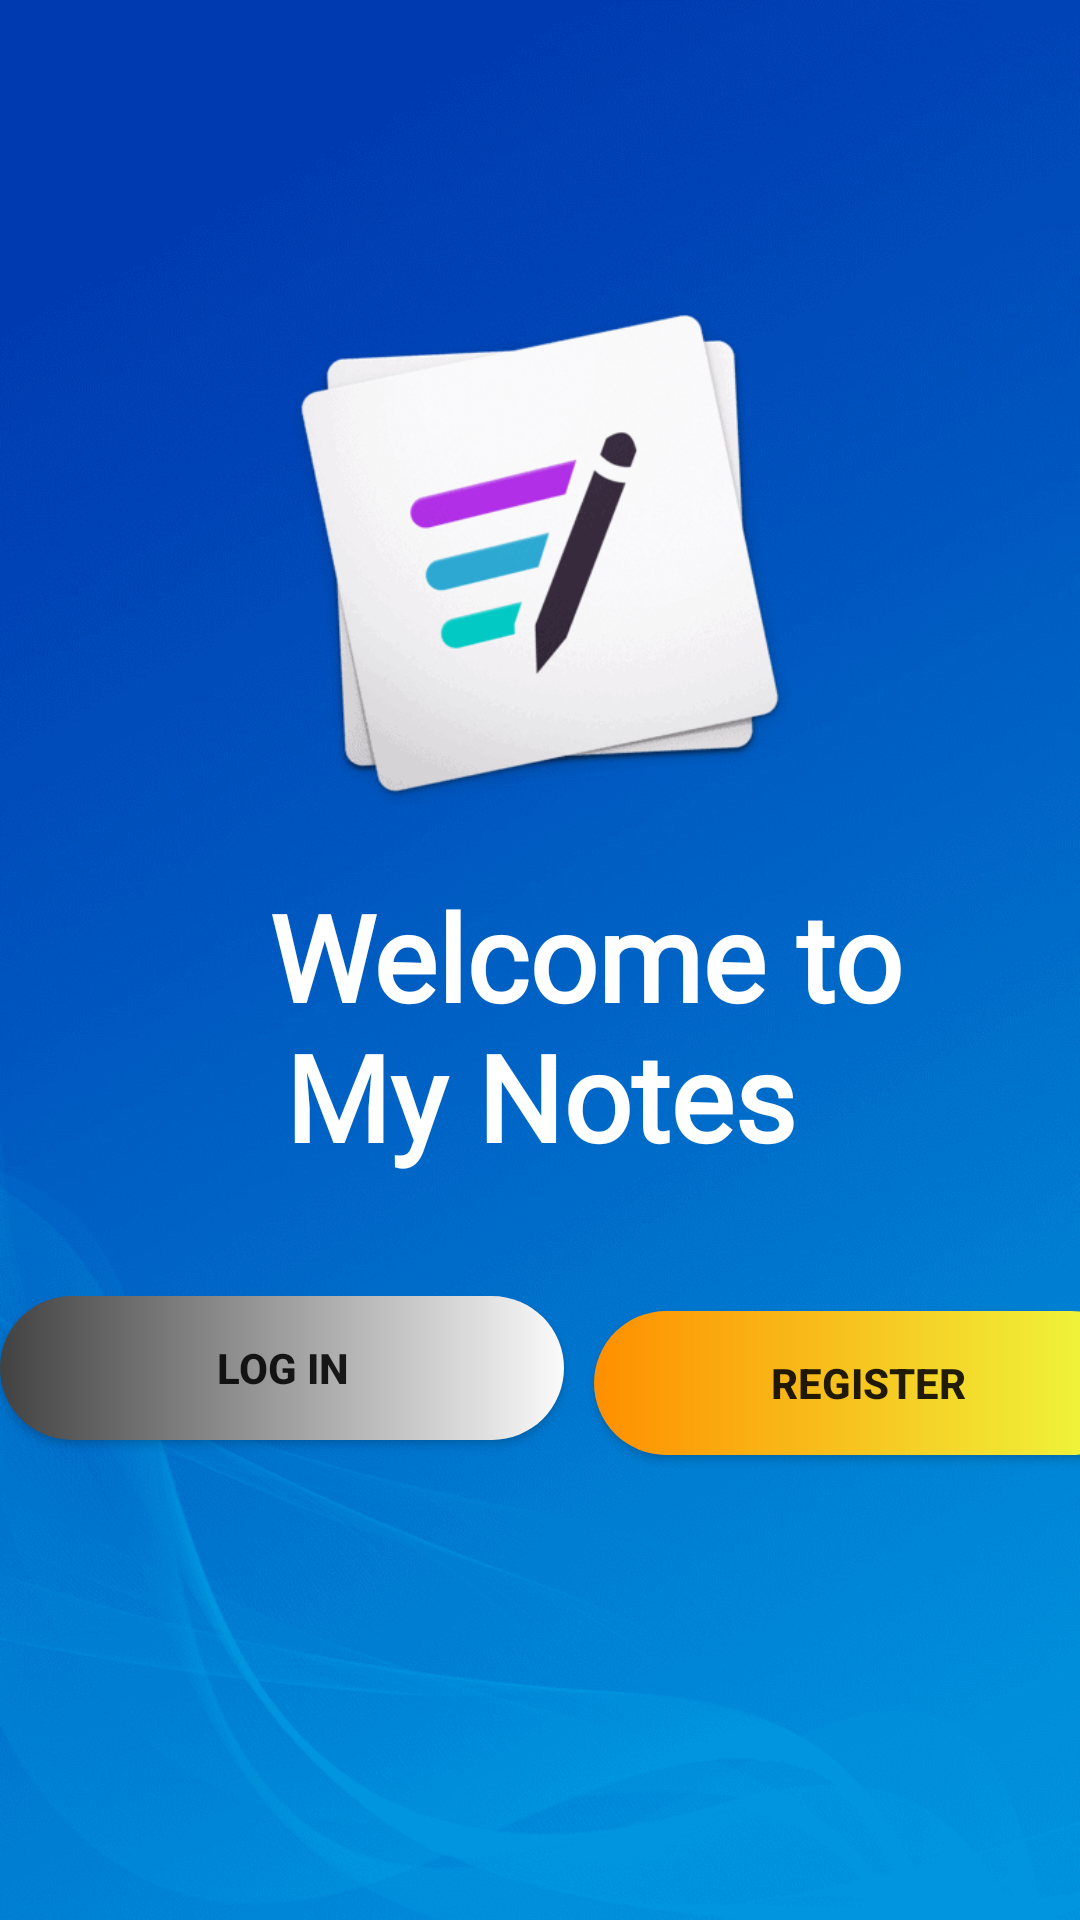

Reconstruct the res/layout file that produces this screen, plus the resources it refers to.
<!-- AndroidManifest.xml: application theme AppTheme -->
<!-- res/layout/activity_start.xml -->
<?xml version="1.0" encoding="utf-8"?>
<RelativeLayout xmlns:android="http://schemas.android.com/apk/res/android"
    xmlns:app="http://schemas.android.com/apk/res-auto"
    xmlns:tools="http://schemas.android.com/tools"
    android:layout_width="match_parent"
    android:layout_height="match_parent"
    android:background="@drawable/homebackgroundmain"
    tools:context=".StartActivity">

    <LinearLayout
        android:layout_width="wrap_content"
        android:layout_height="wrap_content"
        android:orientation="horizontal"
        android:layout_alignParentBottom="true"
        android:layout_centerHorizontal="true"
        android:layout_marginBottom="150dp"

        >


        <Button
            android:id="@+id/login_start"
            android:layout_width="188dp"
            android:layout_height="wrap_content"
            android:layout_marginRight="10dp"
            android:layout_marginBottom="10dp"
            android:background="@drawable/gradient_home1"
            android:text="Log IN"
            android:textStyle="bold"
            />

        <Button
            android:id="@+id/register_start"
            android:layout_width="183dp"
            android:layout_height="wrap_content"
            android:layout_gravity="center"
            android:background="@drawable/gradient_home2"
            android:text="Register"
            android:textStyle="bold" />
    </LinearLayout>

    <TextView
        android:id="@+id/textView3"
        android:layout_width="wrap_content"
        android:layout_height="wrap_content"
        android:layout_alignParentTop="true"
        android:layout_marginTop="292dp"
        android:fontFamily="@font/bigshot_one"
        android:gravity="center_horizontal"
        android:text="   Welcome to                     My Notes"
        android:textAlignment="center"
        android:textColor="@android:color/white"
        android:textSize="40sp"
        android:textStyle="bold" />

    <ImageView
        android:id="@+id/image1"
        android:layout_width="match_parent"
        android:layout_height="210dp"
        android:layout_gravity="top"
        android:layout_marginTop="80dp"
        android:src="@drawable/logo"></ImageView>

</RelativeLayout>
<!-- resources referenced by this layout -->
<resources>
  <!-- drawable gradient_home1 (drawable) -->
  <?xml version="1.0" encoding="utf-8"?>
  <layer-list xmlns:android="http://schemas.android.com/apk/res/android">
      <item>
          <shape android:shape="rectangle">
              <corners android:radius="750dp" />
              <gradient android:startColor="#424242"
                  android:endColor="#FAFAFA"></gradient>
          </shape>
  
      </item>
  </layer-list>
  <!-- drawable gradient_home2 (drawable) -->
  <?xml version="1.0" encoding="utf-8"?>
  <layer-list xmlns:android="http://schemas.android.com/apk/res/android">
  <item>
      <shape android:shape="rectangle">
          <corners android:radius="750dp" />
          <gradient android:startColor="#FF8F00"
              android:endColor="#EEFF41"></gradient>
      </shape>
  </item>
  </layer-list>
  <!-- drawable homebackgroundmain: png bitmap (drawable, 122063 bytes) -->
  <!-- drawable logo: png bitmap (drawable, 28036 bytes) -->
  <style name="AppTheme" parent="Theme.AppCompat.Light.DarkActionBar">
          
          <item name="colorPrimary">@color/colorPrimary</item>
          <item name="colorPrimaryDark">@color/colorPrimaryDark</item>
          <item name="colorAccent">@color/colorAccent</item>
      </style>
  <color name="colorPrimary">#3ea0fc</color>
  <color name="colorPrimaryDark">#2791f5</color>
  <color name="colorAccent">#ff9c40</color>
</resources>
